Run: headless pygame with SDL's dummy video driver; simulated clock (each Clock.tick advances the game by its frame time, no real sleeping); random seed 0; keys injected as events and as key.get_pressed() state; no mouse input.
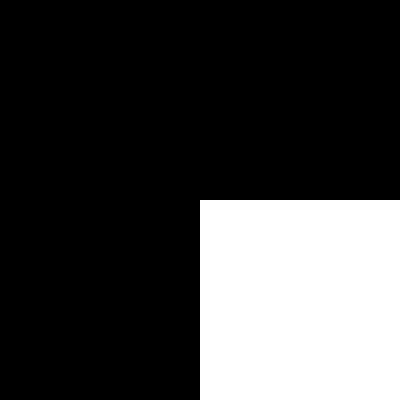
Frame 1 of 4 · flips 1–60 · no input
Frame 2 of 4 · flips 61–180 · tapped SPACE, RETURN · held RIGHT (→), D · screen unchanged from frame 1, image omitted
Frame 3 of 4 · flips 181–300 · held DOWN (↓), S · screen unchanged from frame 2, image omitted
Frame 4 of 4 · flips 301–420 · held LEFT (←), A, UP (↑), W · screen unchanged from frame 3, image omitted

The pygame program that drew these frames:

import pygame as pg

from random import randint, choice
from time import sleep
'''
def fill_color(surface):
    surface.fill(randint(0,255), randint(0,255), randint(0,255),)

def draw_object(surface, object_type = None):
    object_types = ('rect', 'circle', 'triangle')
    if object_type is None:
        object_type = choice(object_types)

    if object_type in object_types:
        if object_type == 'rect':
            rect = pg.Rect(randint(0, 50), randint(0, 50), randint(0, 50), randint(0, 50))
            pg.draw.rect(surface, RED, rect)
        elif object_type == 'circle':
            coordinate = (randint(0, 50), randint(0, 50))
            radius = randint(2, 10)
            pg.draw.circle(surface, GREEN, coordinate, radius)
        elif object_type == 'triangle':
            points = [(randint(5, 50), randint(5, 50)),
                      (randint(5, 50), randint(5, 50)),
                      (randint(5, 50), randint(5, 50))]
            pg.draw.polygon(surface, BLUE, points)
    else:
        print(f'Error: {object_type} is invalid!')

# NO OOP
# Constant variables (Константы)
BLACK = (0,0,0)
WHITE = (255,255,255)
RED = (255, 0, 0)
GREEN = (0, 255, 0)
BLUE = (0, 0, 255)

# Основная логика
x, y = 400, 400 # Размер экрана
screen = pg.display.set_mode((x, y)) # Отрисовка экрана
FPS = 60 # Кадры
is_run = True # Запуск игры

surf = pg.Surface(size=(300, 300)) # Поверхность (холст) для отрисовки.
surf.fill(WHITE)
while is_run:
    pg.display.update()
    press = pg.key.get_pressed()

    for event in pg.event.get():
        if event.type == pg.QUIT:
            is_run = False
    screen.blit(source = surf,
                dest = (x // 2, y // 2))
    
    if press[pg.K_1]:
        draw_object(surf, 'rect')
    elif press[pg.K_2]:
        draw_object(surf, 'circle')
    elif press[pg.K_3]:
        draw_object(surf, 'triangle')
    elif press[pg.K_4]:
        draw_object(surf)
    elif press[pg.K_5]:
        surf.fill(WHITE)

    pg.time.Clock().tick(FPS)
'''
# OOP
# Constant variables (Константы)
BLACK = (0,0,0)
WHITE = (255,255,255)
RED = (255, 0, 0)
GREEN = (0, 255, 0)
BLUE = (0, 0, 255)

FPS = 60
class Screen:
    def __init__(self, x, y):
        self.x = x
        self.y = y
        self.screen = pg.display.set_mode((self.x, self.y)) 
        self.surface = pg.Surface(size=(300, 300))
        self.surface.fill(WHITE)

    def fill_color(self):
        self.surface.fill(randint(0,255), randint(0,255), randint(0,255),)

    def draw_object(self, object_type = None):
        object_types = ('rect', 'circle', 'triangle')
        if object_type is None:
            object_type = choice(object_types)

        if object_type in object_types:
            if object_type == 'rect':
                rect = pg.Rect(randint(0, 50), randint(0, 50), randint(0, 50), randint(0, 50))
                pg.draw.rect(self.surface, RED, rect)
            elif object_type == 'circle':
                coordinate = (randint(0, 50), randint(0, 50))
                radius = randint(2, 10)
                pg.draw.circle(self.surface, GREEN, coordinate, radius)
            elif object_type == 'triangle':
                points = [(randint(5, 50), randint(5, 50)),
                        (randint(5, 50), randint(5, 50)),
                        (randint(5, 50), randint(5, 50))]
                pg.draw.polygon(self.surface, BLUE, points)
        else:
            print(f'Error: {object_type} is invalid!')

    def run(self):
        is_run = True 
        while is_run:
            pg.display.update()
            press = pg.key.get_pressed()

            for event in pg.event.get():
                if event.type == pg.QUIT:
                    is_run = False
            self.screen.blit(source = self.surface,
                            dest = (self.x // 2, self.y // 2))
            
            if press[pg.K_1]:
                sleep(1)
                self.draw_object('rect')
            elif press[pg.K_2]:
                sleep(1)
                self.draw_object('circle')
            elif press[pg.K_3]:
                sleep(1)
                self.draw_object('triangle')
            elif press[pg.K_4]:
                sleep(1)
                self.draw_object()
            elif press[pg.K_5]:
                self.surface.fill(WHITE)

            pg.time.Clock().tick(FPS)


screen = Screen(400, 400)
screen.run()
